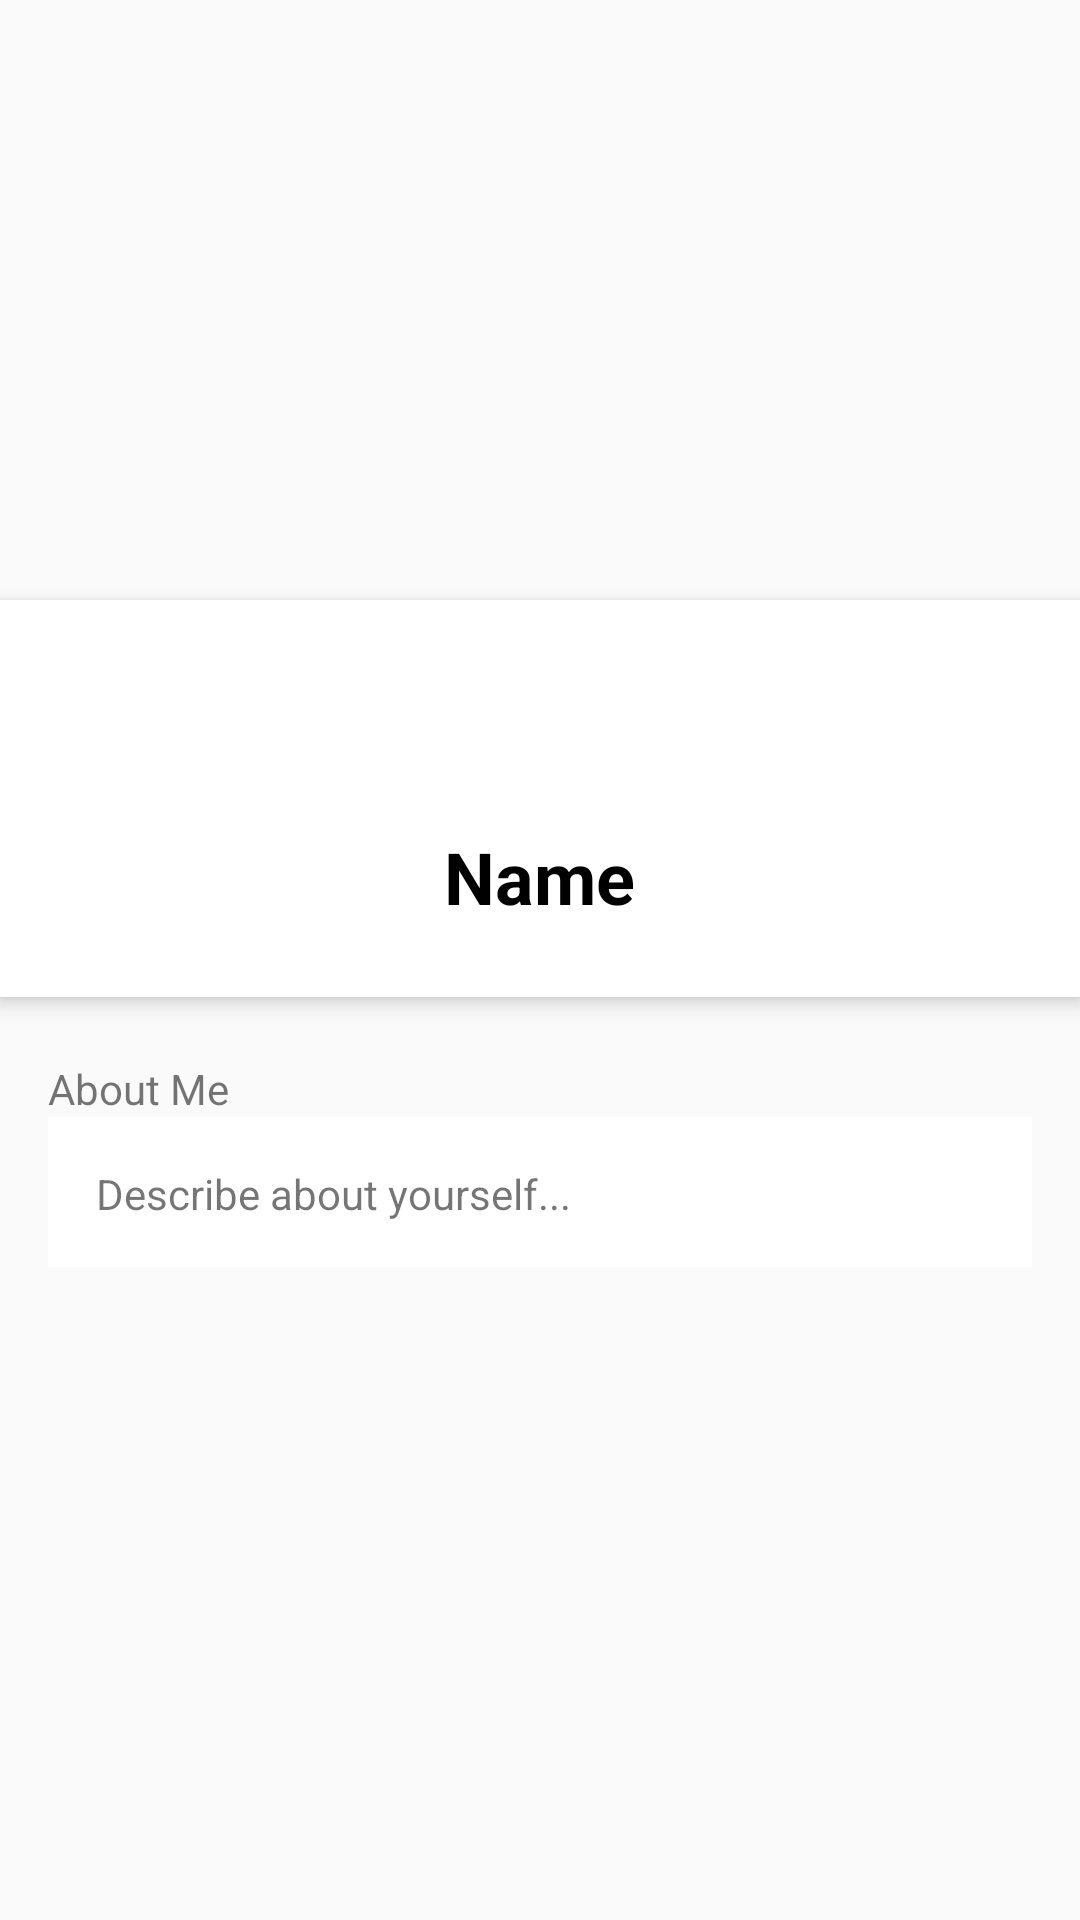

Layout XML and referenced resources for this Android screen:
<!-- AndroidManifest.xml: application theme AppTheme -->
<!-- res/layout/profile.xml -->
<?xml version="1.0" encoding="utf-8"?>

<ScrollView xmlns:android="http://schemas.android.com/apk/res/android"
    android:layout_width="match_parent"
    android:layout_height="match_parent">

    <RelativeLayout
        android:layout_width="match_parent"
        android:layout_height="wrap_content">

        <ImageView
            android:id="@+id/header_cover_image"
            android:layout_width="match_parent"
            android:layout_height="200dp"
            android:src="@drawable/cover_photo"
            android:scaleType="centerCrop"/>

        <ImageView
            android:id="@+id/user_profile_photo"
            android:layout_width="120dp"
            android:layout_height="120dp"
            android:layout_below="@+id/header_cover_image"
            android:layout_centerHorizontal="true"
            android:layout_marginTop="-60dp"
            android:elevation="5dp"
            android:padding="10dp"
            android:src="@drawable/profile_photo"
            android:scaleType="centerCrop"/>

        <RelativeLayout
            android:id="@+id/profile_layout"
            android:layout_width="match_parent"
            android:layout_height="wrap_content"
            android:layout_below="@+id/header_cover_image"
            android:background="#FFFFFF"
            android:elevation="4dp"
            android:paddingBottom="24dp">


            <TextView
                android:id="@+id/user_profile_name"
                android:layout_width="wrap_content"
                android:layout_height="wrap_content"
                android:layout_centerHorizontal="true"
                android:layout_marginTop="76dp"
                android:text="Name"
                android:textColor="#000000"
                android:textSize="24sp"
                android:textStyle="bold" />

        </RelativeLayout>

        <LinearLayout
            android:layout_width="fill_parent"
            android:layout_height="match_parent"
            android:layout_below="@+id/profile_layout"
            android:layout_marginTop="5dp"
            android:layout_marginLeft="16dp"
            android:layout_marginRight="16dp"
            android:orientation="vertical">

            <TextView
                android:layout_width="wrap_content"
                android:layout_height="wrap_content"
                android:layout_marginTop="16dp"
                android:text="About Me"/>
            <TextView
                android:id="@+id/aboutField"
                android:layout_width="match_parent"
                android:layout_height="50dp"
                android:background="@android:color/white"
                android:padding="16dp"
                android:text="Describe about yourself..."/>

        </LinearLayout>
    </RelativeLayout>

</ScrollView>
<!-- resources referenced by this layout -->
<resources>
  <style name="AppTheme" parent="Theme.AppCompat.Light.DarkActionBar">
          
          <item name="colorPrimary">@color/colorPrimary</item>
          <item name="colorPrimaryDark">@color/colorPrimaryDark</item>
          <item name="colorAccent">@color/colorAccent</item>
          
          
      </style>
  <color name="colorPrimary">#f44336</color>
  <color name="colorPrimaryDark">#b71c1c</color>
  <color name="colorAccent">#f44336</color>
</resources>
